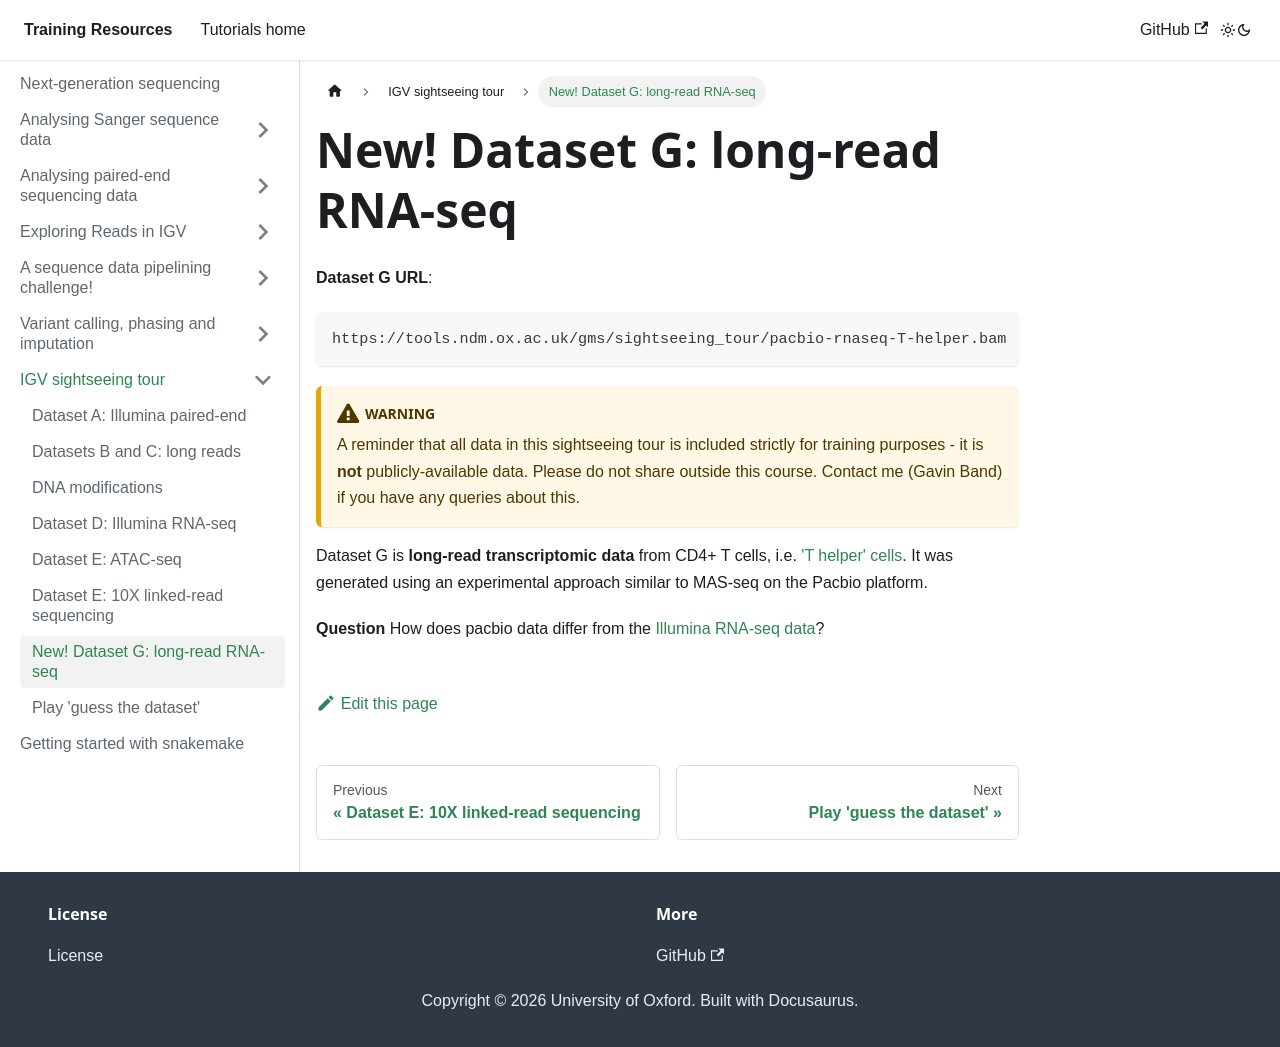

repository: chg-training/chg-training-resources · page: sequence_data_analysis/sightseeing_tour/dataset_g/index.html · generator: docusaurus

---
sidebar_position: 9
---

# New! Dataset G: long-read RNA-seq

**Dataset G URL**:
```
https://tools.ndm.ox.ac.uk/gms/sightseeing_tour/pacbio-rnaseq-T-helper.bam
```

:::caution Warning

A reminder that all data in this sightseeing tour is included strictly for training purposes - it is **not**
publicly-available data. Please do not share outside this course.
Contact me (Gavin Band) if you have any queries about this.

:::

Dataset G is **long-read transcriptomic data** from CD4+ T cells, i.e. ['T helper' cells](https://en.wikipedia.org/wiki/T_helper_cell).
It was generated using an experimental approach similar to MAS-seq on the Pacbio platform.

**Question** How does pacbio data differ from the [Illumina RNA-seq data](./dataset_d.md)?
